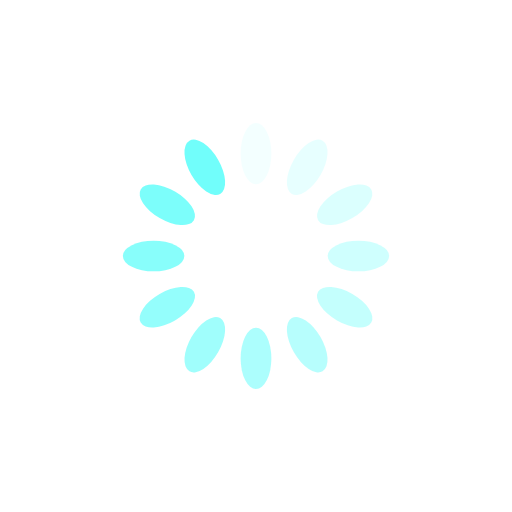
t = 0.00 s
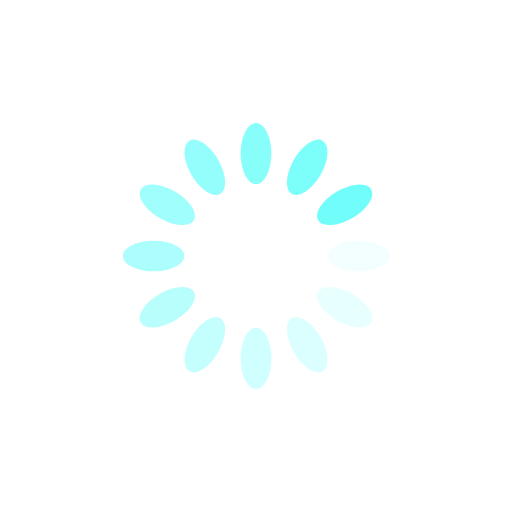
t = 0.25 s
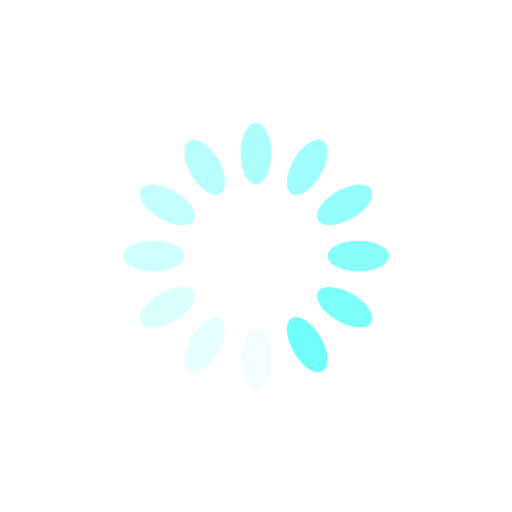
t = 0.50 s
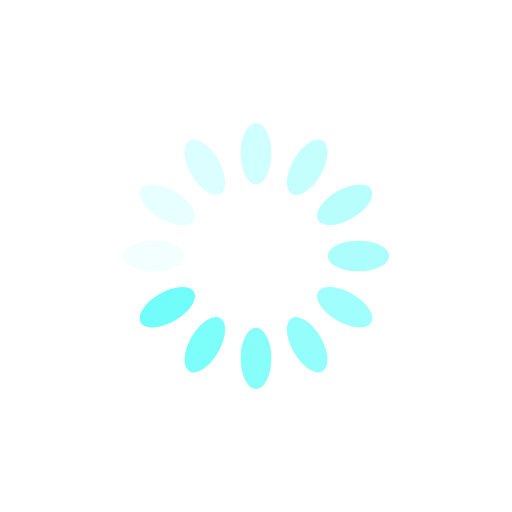
t = 0.75 s

The animated SVG that drew these frames (rendered in a browser with its animation timeline set to each time). Animation: 12 SMIL elements (animate=12); one cycle of 1.00 s, repeats indefinitely.

<?xml version="1.0" encoding="utf-8"?>
<svg xmlns="http://www.w3.org/2000/svg" xmlns:xlink="http://www.w3.org/1999/xlink" style="margin: auto; background: rgb(255, 255, 255); display: block; shape-rendering: auto;" width="200px" height="200px" viewBox="0 0 100 100" preserveAspectRatio="xMidYMid">
<g transform="rotate(0 50 50)">
  <rect x="47" y="24" rx="3" ry="6" width="6" height="12" fill="#71fefb">
    <animate attributeName="opacity" values="1;0" keyTimes="0;1" dur="1s" begin="-0.9166666666666666s" repeatCount="indefinite"></animate>
  </rect>
</g><g transform="rotate(30 50 50)">
  <rect x="47" y="24" rx="3" ry="6" width="6" height="12" fill="#71fefb">
    <animate attributeName="opacity" values="1;0" keyTimes="0;1" dur="1s" begin="-0.8333333333333334s" repeatCount="indefinite"></animate>
  </rect>
</g><g transform="rotate(60 50 50)">
  <rect x="47" y="24" rx="3" ry="6" width="6" height="12" fill="#71fefb">
    <animate attributeName="opacity" values="1;0" keyTimes="0;1" dur="1s" begin="-0.75s" repeatCount="indefinite"></animate>
  </rect>
</g><g transform="rotate(90 50 50)">
  <rect x="47" y="24" rx="3" ry="6" width="6" height="12" fill="#71fefb">
    <animate attributeName="opacity" values="1;0" keyTimes="0;1" dur="1s" begin="-0.6666666666666666s" repeatCount="indefinite"></animate>
  </rect>
</g><g transform="rotate(120 50 50)">
  <rect x="47" y="24" rx="3" ry="6" width="6" height="12" fill="#71fefb">
    <animate attributeName="opacity" values="1;0" keyTimes="0;1" dur="1s" begin="-0.5833333333333334s" repeatCount="indefinite"></animate>
  </rect>
</g><g transform="rotate(150 50 50)">
  <rect x="47" y="24" rx="3" ry="6" width="6" height="12" fill="#71fefb">
    <animate attributeName="opacity" values="1;0" keyTimes="0;1" dur="1s" begin="-0.5s" repeatCount="indefinite"></animate>
  </rect>
</g><g transform="rotate(180 50 50)">
  <rect x="47" y="24" rx="3" ry="6" width="6" height="12" fill="#71fefb">
    <animate attributeName="opacity" values="1;0" keyTimes="0;1" dur="1s" begin="-0.4166666666666667s" repeatCount="indefinite"></animate>
  </rect>
</g><g transform="rotate(210 50 50)">
  <rect x="47" y="24" rx="3" ry="6" width="6" height="12" fill="#71fefb">
    <animate attributeName="opacity" values="1;0" keyTimes="0;1" dur="1s" begin="-0.3333333333333333s" repeatCount="indefinite"></animate>
  </rect>
</g><g transform="rotate(240 50 50)">
  <rect x="47" y="24" rx="3" ry="6" width="6" height="12" fill="#71fefb">
    <animate attributeName="opacity" values="1;0" keyTimes="0;1" dur="1s" begin="-0.25s" repeatCount="indefinite"></animate>
  </rect>
</g><g transform="rotate(270 50 50)">
  <rect x="47" y="24" rx="3" ry="6" width="6" height="12" fill="#71fefb">
    <animate attributeName="opacity" values="1;0" keyTimes="0;1" dur="1s" begin="-0.16666666666666666s" repeatCount="indefinite"></animate>
  </rect>
</g><g transform="rotate(300 50 50)">
  <rect x="47" y="24" rx="3" ry="6" width="6" height="12" fill="#71fefb">
    <animate attributeName="opacity" values="1;0" keyTimes="0;1" dur="1s" begin="-0.08333333333333333s" repeatCount="indefinite"></animate>
  </rect>
</g><g transform="rotate(330 50 50)">
  <rect x="47" y="24" rx="3" ry="6" width="6" height="12" fill="#71fefb">
    <animate attributeName="opacity" values="1;0" keyTimes="0;1" dur="1s" begin="0s" repeatCount="indefinite"></animate>
  </rect>
</g>
<!-- [ldio] generated by https://loading.io/ --></svg>
